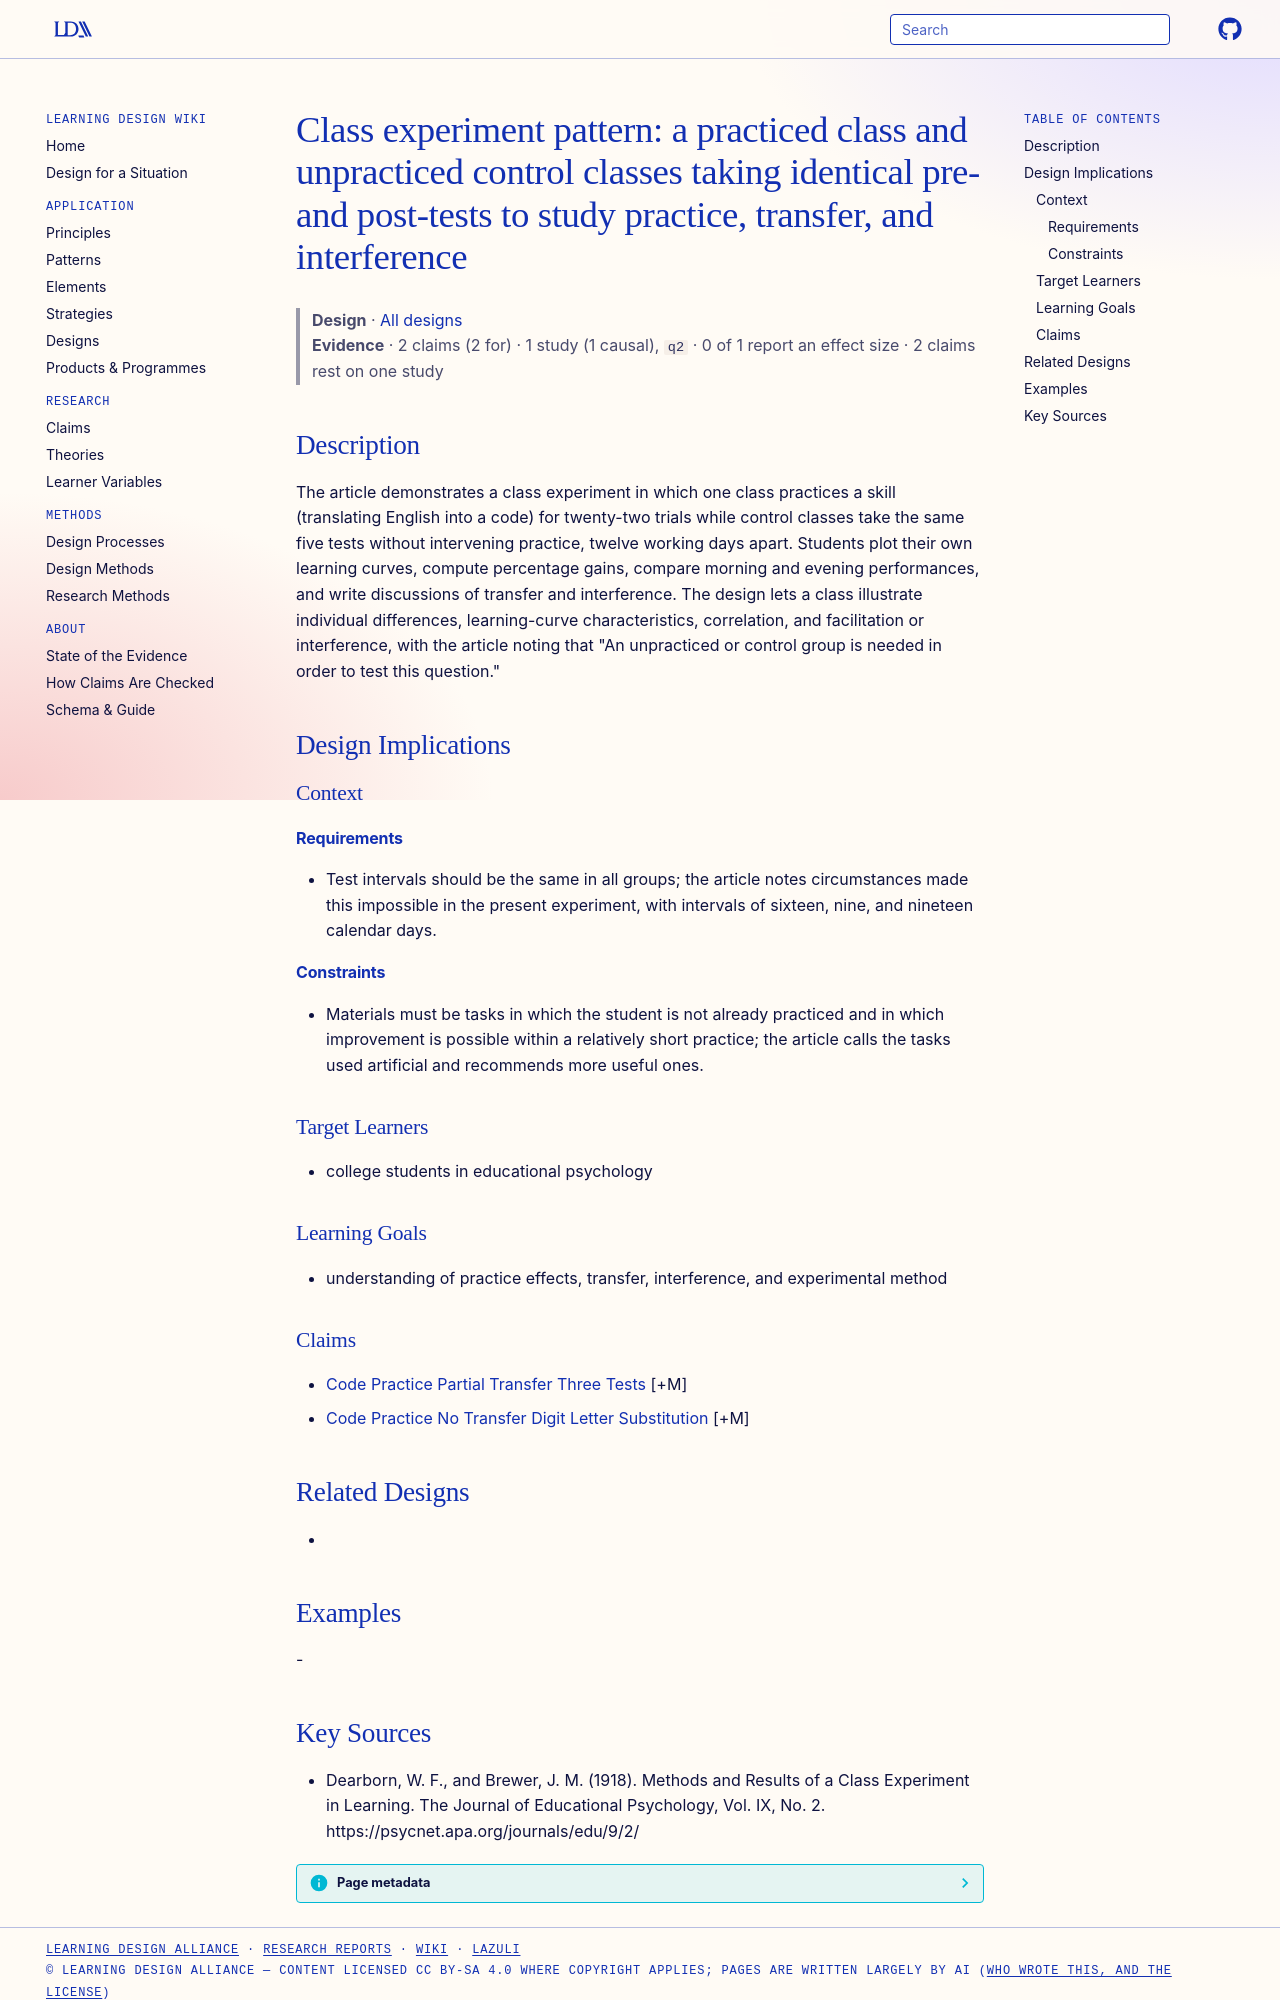

repository: Learning-Design-Alliance/learning-wiki · page: designs/class-experiment-practice-control-design/index.html · generator: mkdocs

---
type: design
id: class-experiment-practice-control-design
title: "Class experiment pattern: a practiced class and unpracticed control classes taking identical pre- and post-tests to study practice, transfer, and interference"
description: The article demonstrates a class experiment in which one class practices a skill (translating English into a code) for twenty-two trials while control classes take the same five tests without intervening practice, twe...
status: review
generated:
  by: "process:settle-candidates"
  at: 2026-10-23
sources:
  - id: dearborn-1918
    resource: "https://psycnet.apa.org/journals/edu/9/2/"
    title: "Dearborn, W. F., and Brewer, J. M. (1918). Methods and Results of a Class Experiment in Learning. The Journal of Educational Psychology, Vol. IX, No. 2. https://psycnet.apa.org/journals/edu/9/2/"
    author: Dearborn, W. F., and Brewer, J. M
---

# Class experiment pattern: a practiced class and unpracticed control classes taking identical pre- and post-tests to study practice, transfer, and interference

> **Design** · [All designs](index.md)
> **Evidence** · 2 claims (2 for) · 1 study (1 causal), `q2` · 0 of 1 report an effect size · 2 claims rest on one study

## Description
The article demonstrates a class experiment in which one class practices a skill (translating English into a code) for twenty-two trials while control classes take the same five tests without intervening practice, twelve working days apart. Students plot their own learning curves, compute percentage gains, compare morning and evening performances, and write discussions of transfer and interference. The design lets a class illustrate individual differences, learning-curve characteristics, correlation, and facilitation or interference, with the article noting that "An unpracticed or control group is needed in order to test this question."

## Design Implications

### Context
#### Requirements
- Test intervals should be the same in all groups; the article notes circumstances made this impossible in the present experiment, with intervals of sixteen, nine, and nineteen calendar days.
#### Constraints
- Materials must be tasks in which the student is not already practiced and in which improvement is possible within a relatively short practice; the article calls the tasks used artificial and recommends more useful ones.

### Target Learners
- college students in educational psychology

### Learning Goals
- understanding of practice effects, transfer, interference, and experimental method

### Claims
- [Code Practice Partial Transfer Three Tests](../claims/code-practice-partial-transfer-three-tests.md) [+M]
- [Code Practice No Transfer Digit Letter Substitution](../claims/code-practice-no-transfer-digit-letter-substitution.md) [+M]

## Related Designs
- 

## Examples
-
